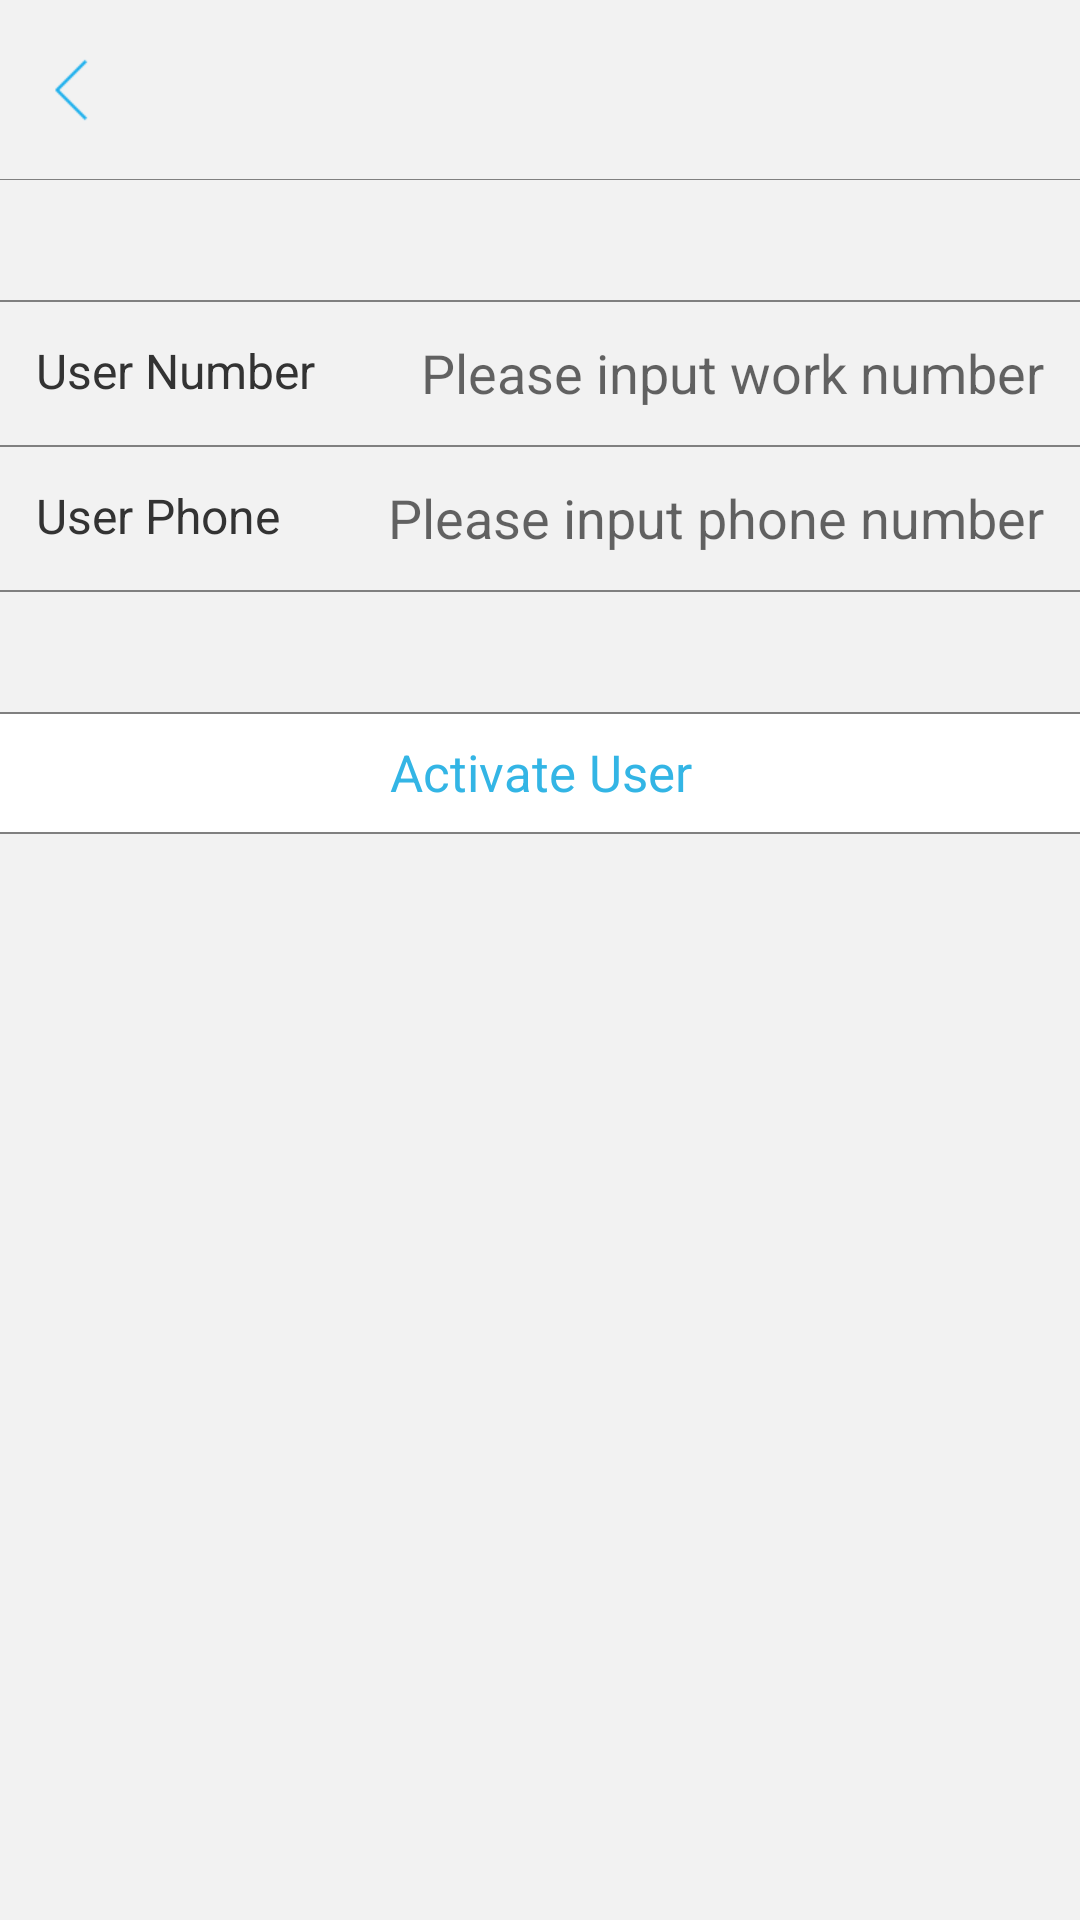

Produce the Android XML layout that renders to this screen, including the resource entries it uses.
<!-- AndroidManifest.xml: application theme ImageTranslucentTheme -->
<!-- res/layout/activate_user_frag.xml -->
<?xml version="1.0" encoding="utf-8"?>
<RelativeLayout xmlns:android="http://schemas.android.com/apk/res/android"
    android:layout_width="match_parent"
    android:layout_height="match_parent"
    android:background="@color/colorTipBg">


    <include
        android:id="@+id/create_subaccount_title"
        layout="@layout/base_header"
        android:layout_width="match_parent"
        android:layout_height="60dp" />

    <RelativeLayout
        android:id="@+id/rl_user_number"
        android:layout_width="match_parent"
        android:layout_height="wrap_content"
        android:layout_marginTop="40dp"
        android:layout_below="@+id/create_subaccount_title"
        android:layout_alignParentLeft="true"
        android:layout_alignParentStart="true">

        <View
            android:id="@+id/line"
            android:layout_width="match_parent"
            android:layout_height="0.5dp"
            android:background="@color/colorLine" />

        <TextView
            android:layout_width="wrap_content"
            android:layout_height="wrap_content"
            android:gravity="center_vertical"
            android:padding="12dp"
            android:layout_below="@+id/line"
            android:text="@string/user_number"
            android:textSize="16sp"
            android:textColor="@color/black"/>

        <EditText
            android:id="@+id/et_user_number"
            android:layout_width="match_parent"
            android:layout_height="wrap_content"
            android:background="@null"
            android:gravity="end"
            android:padding="12dp"
            android:hint="@string/work_number_tip" />
    </RelativeLayout>

    <RelativeLayout
        android:id="@+id/rl_user_phone"
        android:layout_width="match_parent"
        android:layout_height="wrap_content"
        android:layout_below="@+id/rl_user_number">

        <View
            android:id="@+id/line1"
            android:layout_width="match_parent"
            android:layout_height="0.5dp"
            android:background="@color/colorLine" />

        <TextView
            android:layout_width="wrap_content"
            android:layout_height="wrap_content"
            android:gravity="center_vertical"
            android:padding="12dp"
            android:layout_below="@+id/line1"
            android:text="@string/user_phone"
            android:textSize="16sp"
            android:textColor="@color/black"/>

        <EditText
            android:id="@+id/et_user_phone"
            android:layout_width="match_parent"
            android:layout_height="wrap_content"
            android:background="@null"
            android:gravity="end"
            android:padding="12dp"
            android:hint="@string/phone_hint" />

        <View
            android:id="@+id/line2"
            android:layout_width="match_parent"
            android:layout_height="0.5dp"
            android:layout_below="@+id/et_user_phone"
            android:background="@color/colorLine" />
    </RelativeLayout>


    <RelativeLayout
        android:id="@+id/rl_activate_user"
        android:layout_width="match_parent"
        android:layout_height="wrap_content"
        android:layout_marginTop="40dp"
        android:background="@drawable/button_bg"
        android:layout_below="@+id/rl_user_phone"
        android:layout_alignParentLeft="true"
        android:layout_alignParentStart="true">

        <View
            android:id="@+id/line_receive3"
            android:layout_width="match_parent"
            android:layout_height="0.5dp"
            android:background="@color/colorLine" />

        <TextView
            android:id="@+id/tv_activate_user"
            android:layout_width="match_parent"
            android:layout_height="40dp"
            android:layout_alignParentLeft="true"
            android:layout_alignParentStart="true"
            android:layout_alignParentTop="true"
            android:gravity="center"
            android:text="@string/activate_user"
            android:textColor="@android:color/holo_blue_light"
            android:textSize="17sp" />

        <View
            android:id="@+id/line_receive4"
            android:layout_width="match_parent"
            android:layout_height="0.5dp"
            android:layout_below="@id/tv_activate_user"
            android:background="@color/colorLine" />

    </RelativeLayout>



</RelativeLayout>
<!-- res/layout/base_header.xml (included above) -->
<?xml version="1.0" encoding="utf-8"?>
<RelativeLayout xmlns:android="http://schemas.android.com/apk/res/android"
    android:orientation="vertical" android:layout_width="match_parent"
    android:layout_height="match_parent">
    <TextView
        android:id="@+id/tv_header_back"
        android:layout_width="48dp"
        android:layout_height="48dp"
        android:layout_alignParentLeft="true"
        android:layout_centerVertical="true"
        android:background="@drawable/header_back_selector" />

    <TextView
        android:id="@+id/tv_header_title"
        android:layout_width="wrap_content"
        android:layout_height="wrap_content"
        android:layout_centerInParent="true"
        android:ellipsize="end"
        android:maxLength="17"
        android:textColor="#2f3843"
        android:textSize="20sp" />

    <TextView
        android:id="@+id/tv_header_function"
        android:layout_width="wrap_content"
        android:layout_height="wrap_content"
        android:layout_alignParentRight="true"
        android:layout_centerVertical="true"
        android:paddingTop="5dp"
        android:paddingBottom="5dp"
        android:paddingLeft="5dp"
        android:paddingRight="5dp"
        android:layout_marginRight="12dp"
        android:textColor="@drawable/title_button_selector"
        android:textSize="16sp" />

    <View
        android:id="@+id/v_header_divider_line"
        android:layout_width="match_parent"
        android:layout_height="0.45dip"
        android:layout_alignParentBottom="true"
        android:background="@color/colorLine" />
</RelativeLayout>
<!-- resources referenced by this layout -->
<resources>
  <color name="black">#ff333333</color>
  <color name="colorLine">#808080</color>
  <color name="colorTipBg">#F2F2F2</color>
  <!-- drawable button_bg (drawable) -->
  <?xml version="1.0" encoding="utf-8"?>
  <selector xmlns:android="http://schemas.android.com/apk/res/android">
      <item android:drawable="@color/item_selected_color" android:state_pressed="true"></item>
      <item android:drawable="@color/white"></item>
  </selector>
  <!-- drawable header_back_selector (drawable) -->
  <?xml version="1.0" encoding="utf-8"?>
  <selector xmlns:android="http://schemas.android.com/apk/res/android">
      <item android:drawable="@drawable/ic_back_pressed" android:state_pressed="true"></item>
  
      <item android:drawable="@drawable/ic_back_normal"></item>
  </selector>
  <!-- drawable title_button_selector (drawable) -->
  <?xml version="1.0" encoding="utf-8"?>
  <selector xmlns:android="http://schemas.android.com/apk/res/android">
      <item android:color="#0198cd" android:state_focused="true"/>
      <item android:color="#0198cd" android:state_pressed="true"/>
      <item android:color="#18aeed"/>
  </selector>
  <string name="activate_user">Activate User</string>
  <string name="phone_hint">Please input phone number</string>
  <string name="user_number">User Number</string>
  <string name="user_phone">User Phone</string>
  <string name="work_number_tip">Please input work number</string>
  <style name="ImageTranslucentTheme" parent="AppTheme">
      
  </style>
  <color name="item_selected_color">#e8e8e8</color>
  <color name="white">#ffffffff</color>
  <!-- drawable ic_back_pressed: png bitmap (drawable-xhdpi, 1310 bytes) -->
  <!-- drawable ic_back_normal: png bitmap (drawable-xhdpi, 1321 bytes) -->
  <style name="AppTheme" parent="Theme.AppCompat.Light.DarkActionBar">
  </style>
</resources>
